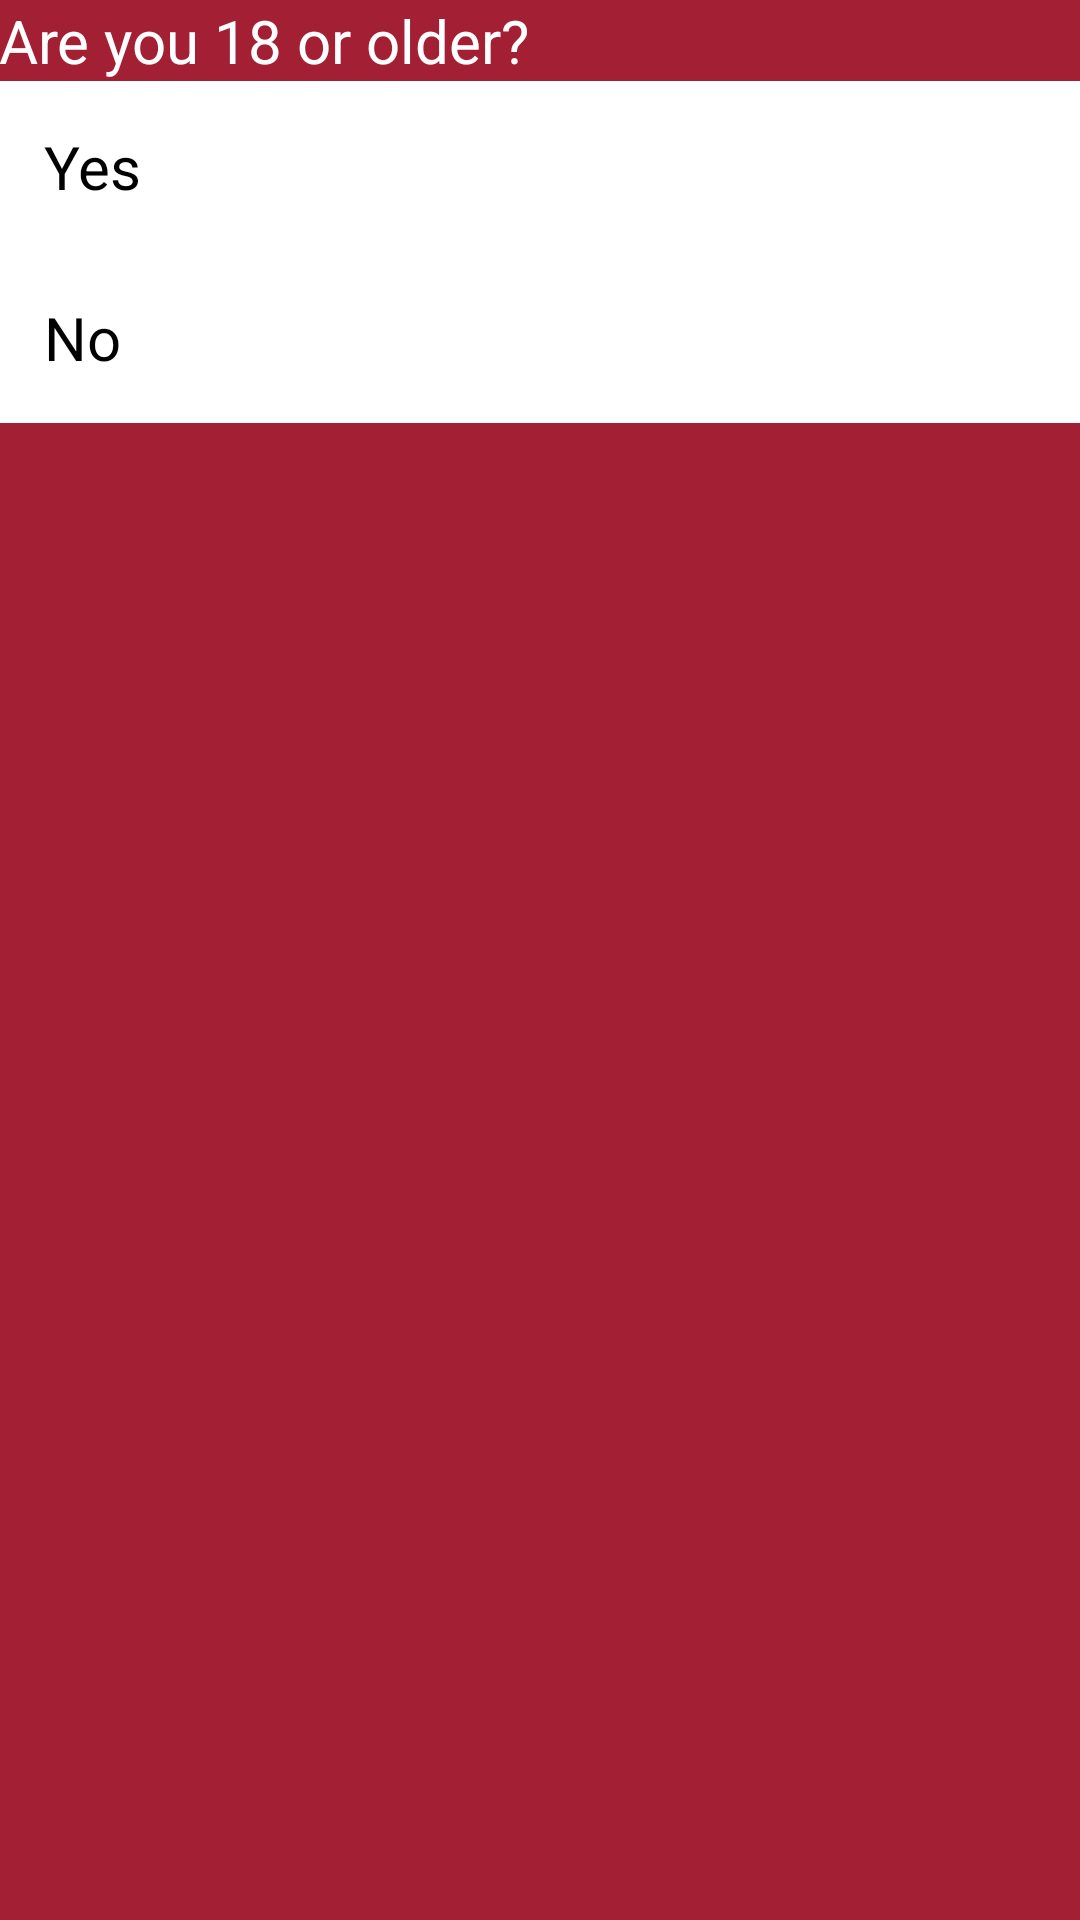

This screen was rendered from an Android layout file. Write that file and the resources it references.
<!-- AndroidManifest.xml: application theme AppTheme -->
<!-- res/layout/activity_eligibility.xml -->
<LinearLayout xmlns:android="http://schemas.android.com/apk/res/android"
    xmlns:tools="http://schemas.android.com/tools"
    android:layout_width="match_parent"
    android:layout_height="match_parent"
    android:orientation="vertical"
    android:paddingBottom="@dimen/activity_vertical_margin"
    android:paddingLeft="@dimen/activity_horizontal_margin"
    android:paddingRight="@dimen/activity_horizontal_margin"
    android:paddingTop="@dimen/activity_vertical_margin"
    tools:context="edu.mit.voicesurvey.androidapplication.controllers.registrationflow.EligibilityActivity">

    <TextView
        android:layout_width="wrap_content"
        android:layout_height="wrap_content"
        android:text="Are you 18 or older?"
        android:textSize="20sp"/>

    <Button
        android:layout_width="match_parent"
        android:layout_height="wrap_content"
        android:onClick="yes"
        android:text="Yes" />

    <Button
        android:layout_width="match_parent"
        android:layout_height="wrap_content"
        android:onClick="no"
        android:text="No" />

</LinearLayout>
<!-- resources referenced by this layout -->
<resources>
  <style name="AppTheme" parent="Theme.AppCompat.Light.DarkActionBar">
          <item name="android:colorBackground">@color/mit_red</item>
          <item name="android:windowBackground">@color/mit_red</item>
          <item name="android:textColor">@color/white</item>
          <item name="android:buttonStyle">@style/BlockButton</item>
          <item name="android:textSize">20sp</item>
  
      </style>
  <color name="mit_red">#A31F34</color>
  <color name="white">#FFFFFF</color>
  <style name="BlockButton" parent="@android:style/Widget.Button">
          <item name="android:background">@color/white</item>
          <item name="android:padding">15dp</item>
          <item name="android:gravity">left</item>
          <item name="android:textSize">20sp</item>
      </style>
</resources>
